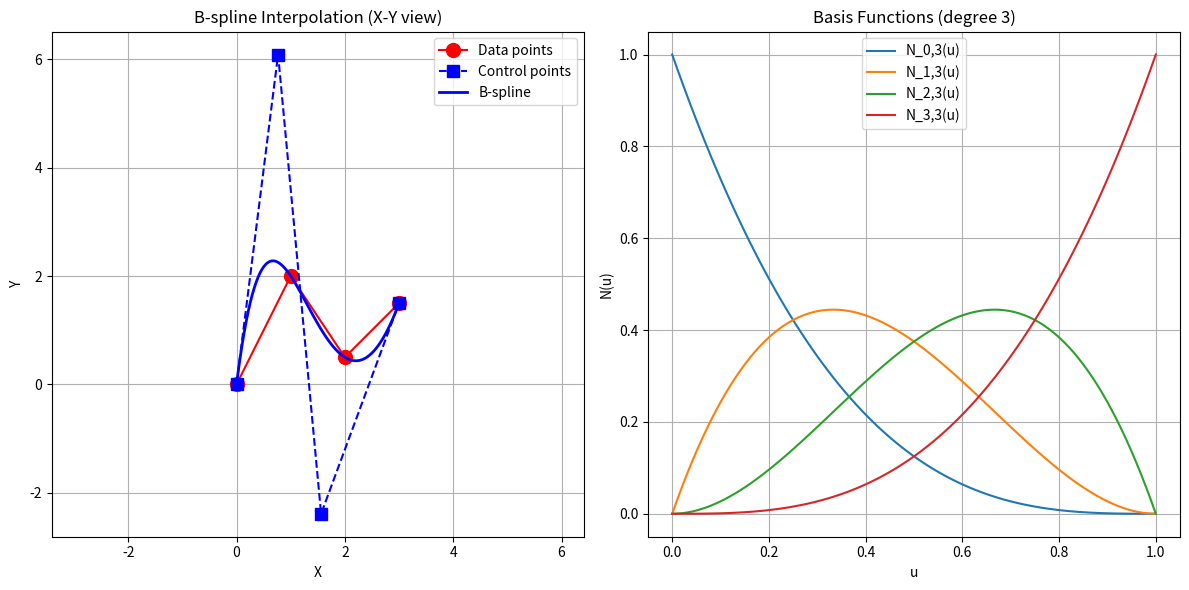

The matplotlib source for this figure: (Note: this script raises an exception after producing the figure.)
#!/usr/bin/env python3
"""
Test B-spline interpolation with 4 points to reproduce the bug.
"""

import numpy as np
import matplotlib.pyplot as plt
from scipy.interpolate import splprep, splev, BSpline

def basis_function_cox_de_boor(i, p, u, knots):
    """
    Compute B-spline basis function N_{i,p}(u) using Cox-de Boor recursion.
    This is a direct translation of the Pascal code.
    """
    # Special case for clamped B-splines at the endpoint
    # For n+1 control points with degree p, the knot vector has n+p+2 elements
    # When u equals the last knot value, only the last basis function should be non-zero
    n = len(knots) - p - 2  # Number of control points minus 1
    if abs(u - knots[-1]) < 1e-10 and abs(knots[-1] - knots[-(p+1)]) < 1e-10:
        # At the last knot with multiplicity p+1
        if i == n:
            return 1.0
        else:
            return 0.0

    # Special case for degree 0
    if p == 0:
        if u >= knots[i] and u < knots[i+1]:
            return 1.0
        elif u == knots[i+1] and i == len(knots)-2:
            return 1.0
        else:
            return 0.0

    # Use triangular table
    N = [0.0] * (p + 1)

    # Initialize degree 0
    for j in range(p + 1):
        if u >= knots[i+j] and u < knots[i+j+1]:
            N[j] = 1.0
        elif u == knots[i+j+1] and (i+j) == len(knots)-2:
            N[j] = 1.0
        else:
            N[j] = 0.0

    # Build up to degree p
    for k in range(1, p + 1):
        # Handle left end
        if N[0] == 0.0:
            saved = 0.0
        else:
            uright = knots[i+k]
            uleft = knots[i]
            if abs(uright - uleft) < 1e-10:
                saved = 0.0
            else:
                saved = ((u - uleft) / (uright - uleft)) * N[0]

        # Process middle terms
        for j in range(p - k + 1):
            uleft = knots[i+j+1]
            uright = knots[i+j+k+1]

            if N[j+1] == 0.0:
                N[j] = saved
                saved = 0.0
            else:
                if abs(uright - uleft) < 1e-10:
                    temp = 0.0
                else:
                    temp = ((uright - u) / (uright - uleft)) * N[j+1]
                N[j] = saved + temp

                if abs(knots[i+j+k+1] - knots[i+j+1]) < 1e-10:
                    saved = 0.0
                else:
                    saved = ((u - knots[i+j+1]) / (knots[i+j+k+1] - knots[i+j+1])) * N[j+1]

    return N[0]

def compute_parameters_chord_length(points):
    """Compute parameter values using chord length parameterization."""
    n = len(points)
    params = np.zeros(n)
    params[0] = 0.0
    params[n-1] = 1.0

    if n == 2:
        return params

    # Calculate cumulative chord lengths
    total_length = 0.0
    for i in range(n-1):
        chord_length = np.linalg.norm(points[i+1] - points[i])
        total_length += chord_length
        params[i+1] = total_length

    # Normalize to [0,1]
    # FIX: normalize ALL intermediate points including the last one
    if total_length > 0.0001:
        for i in range(1, n):  # Changed from n-1 to n
            params[i] = params[i] / total_length
    else:
        for i in range(1, n):  # Changed from n-1 to n
            params[i] = i / (n - 1)

    return params

def generate_knot_vector_averaging(n, p, params):
    """
    Generate knot vector using averaging method.
    n = number of data points - 1
    p = degree
    """
    m = n + p + 1
    knots = np.zeros(m + 1)

    # Clamped: repeat 0 (p+1) times at start
    for i in range(p + 1):
        knots[i] = 0.0

    # Internal knots: average p consecutive parameter values
    for j in range(p + 1, n + 1):
        sum_params = 0.0
        for i in range(j - p, j):
            sum_params += params[i]
        knots[j] = sum_params / p

    # Clamped: repeat 1 (p+1) times at end
    for i in range(n + 1, m + 1):
        knots[i] = 1.0

    return knots

def test_4_points_degree_3():
    """Test with 4 points and degree 3 (the failing case)."""
    print("=" * 70)
    print("Testing 4 points with degree 3 (cubic)")
    print("=" * 70)

    # Define 4 test points matching roughly the user's screenshot
    # Points form a wave pattern
    points = np.array([
        [0.0, 0.0, 0.0],    # Point 1 (bottom-left)
        [1.0, 2.0, 0.0],    # Point 2 (top-middle)
        [2.0, 0.5, 0.0],    # Point 3 (middle-right)
        [3.0, 1.5, 0.0],    # Point 4 (top-right)
    ])

    n = len(points) - 1  # n = 3
    p = 3  # degree = 3

    print(f"\nInput points:\n{points}")

    # Step 1: Compute parameters
    params = compute_parameters_chord_length(points)
    print(f"\nParameters (chord length):\n{params}")

    # Step 2: Generate knot vector
    knots = generate_knot_vector_averaging(n, p, params)
    print(f"\nKnot vector (length={len(knots)}):\n{knots}")

    # Step 3: Build basis matrix
    num_points = len(points)
    basis_matrix = np.zeros((num_points, num_points))

    print(f"\nBuilding {num_points}x{num_points} basis matrix...")
    for i in range(num_points):
        u = params[i]
        print(f"\nRow {i}: u = {u:.6f}")
        for j in range(num_points):
            N = basis_function_cox_de_boor(j, p, u, knots)
            basis_matrix[i, j] = N
            print(f"  N_{j},{p}({u:.6f}) = {N:.6f}")

    print(f"\nBasis matrix:\n{basis_matrix}")
    print(f"\nBasis matrix condition number: {np.linalg.cond(basis_matrix):.2e}")

    # Check if matrix is singular
    det = np.linalg.det(basis_matrix)
    print(f"Basis matrix determinant: {det:.6e}")

    if abs(det) < 1e-10:
        print("\n❌ PROBLEM: Matrix is singular or nearly singular!")
        print("This will cause the solver to fail or give incorrect results.")

    # Step 4: Solve for control points
    try:
        control_points = np.zeros_like(points)
        for coord_idx in range(3):  # x, y, z
            data_coords = points[:, coord_idx]
            control_coords = np.linalg.solve(basis_matrix, data_coords)
            control_points[:, coord_idx] = control_coords

        print(f"\nComputed control points:\n{control_points}")

        # Verify: evaluate spline at parameter values
        print("\n" + "=" * 70)
        print("VERIFICATION: Evaluate spline at parameter values")
        print("=" * 70)

        for i in range(num_points):
            u = params[i]
            spline_point = np.zeros(3)
            for j in range(num_points):
                N = basis_function_cox_de_boor(j, p, u, knots)
                spline_point += N * control_points[j]

            error = np.linalg.norm(spline_point - points[i])
            print(f"\nPoint {i}: param={u:.6f}")
            print(f"  Expected: {points[i]}")
            print(f"  Got:      {spline_point}")
            print(f"  Error:    {error:.6e}")

            if error > 1e-3:
                print(f"  ❌ ERROR TOO LARGE!")

        # Visualize
        plt.figure(figsize=(12, 6))

        # Plot in 2D (x-y plane)
        plt.subplot(1, 2, 1)
        plt.plot(points[:, 0], points[:, 1], 'ro-', label='Data points', markersize=10)
        plt.plot(control_points[:, 0], control_points[:, 1], 'bs--', label='Control points', markersize=8)

        # Evaluate spline at many points for smooth curve
        u_vals = np.linspace(0, 1, 100)
        spline_curve = np.zeros((len(u_vals), 3))
        for idx, u in enumerate(u_vals):
            for j in range(num_points):
                N = basis_function_cox_de_boor(j, p, u, knots)
                spline_curve[idx] += N * control_points[j]

        plt.plot(spline_curve[:, 0], spline_curve[:, 1], 'b-', label='B-spline', linewidth=2)
        plt.grid(True)
        plt.legend()
        plt.title('B-spline Interpolation (X-Y view)')
        plt.xlabel('X')
        plt.ylabel('Y')
        plt.axis('equal')

        # Plot basis functions
        plt.subplot(1, 2, 2)
        for j in range(num_points):
            basis_vals = [basis_function_cox_de_boor(j, p, u, knots) for u in u_vals]
            plt.plot(u_vals, basis_vals, label=f'N_{j},{p}(u)')
        plt.grid(True)
        plt.legend()
        plt.title(f'Basis Functions (degree {p})')
        plt.xlabel('u')
        plt.ylabel('N(u)')

        plt.tight_layout()
        plt.savefig('/tmp/gh-issue-solver-1760686830122/experiments/issue-204/bspline_test_4points.png', dpi=150)
        print(f"\nPlot saved to experiments/issue-204/bspline_test_4points.png")

    except np.linalg.LinAlgError as e:
        print(f"\n❌ LINEAR ALGEBRA ERROR: {e}")
        print("The system could not be solved!")

if __name__ == "__main__":
    test_4_points_degree_3()
